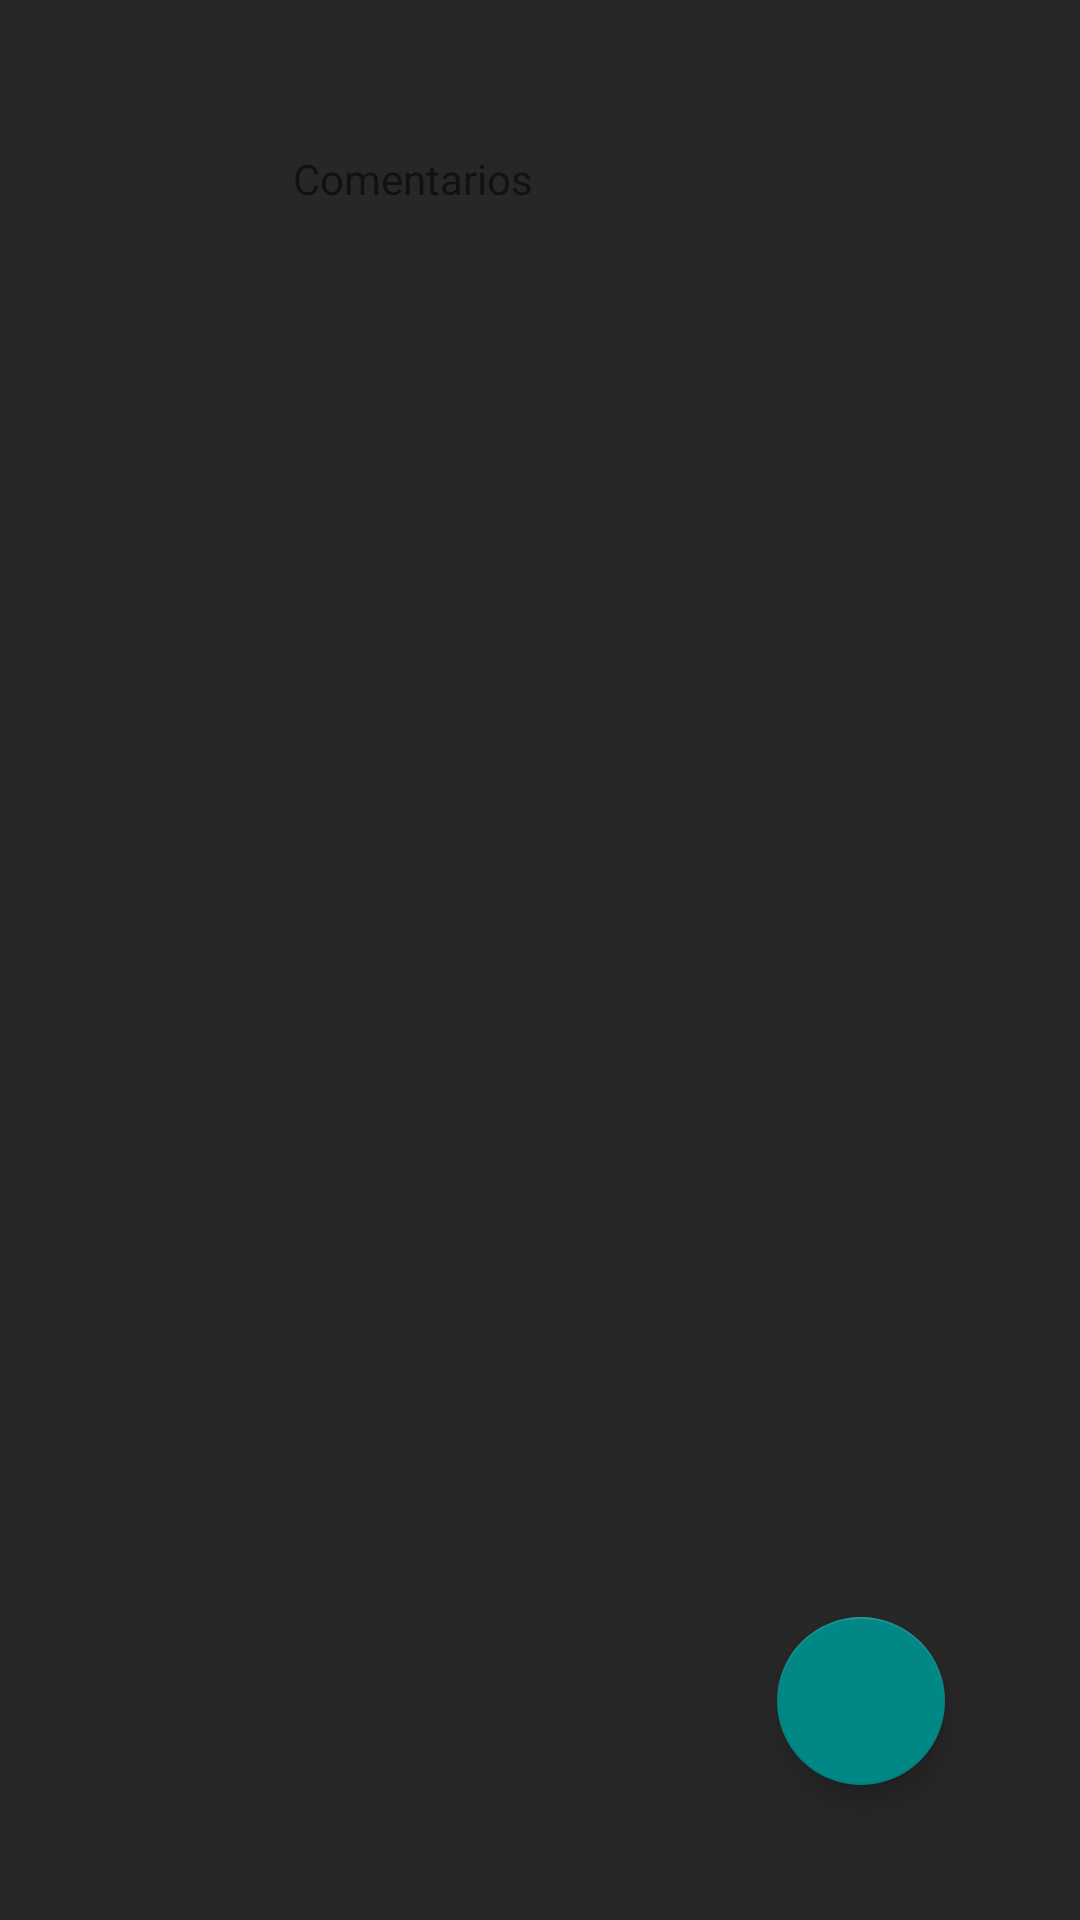

This screen was rendered from an Android layout file. Write that file and the resources it references.
<!-- AndroidManifest.xml: application theme Theme.apkMemomi -->
<!-- res/layout/dsh_comentarios.xml -->
<?xml version="1.0" encoding="utf-8"?>

<androidx.constraintlayout.widget.ConstraintLayout xmlns:android="http://schemas.android.com/apk/res/android"
    xmlns:tools="http://schemas.android.com/tools"
    android:layout_width="match_parent"
    android:layout_height="match_parent"
    xmlns:app="http://schemas.android.com/apk/res-auto">








    <com.google.android.material.floatingactionbutton.FloatingActionButton
        android:id="@+id/btn_add_comentarios"
        android:layout_width="wrap_content"
        android:layout_height="wrap_content"
        android:layout_marginEnd="45dp"
        android:layout_marginBottom="45dp"
        android:contentDescription="agregar audios"
        android:src="@drawable/ic_add_item"
        app:backgroundTint="@color/teal_700"
        app:layout_constraintBottom_toBottomOf="parent"
        app:layout_constraintEnd_toEndOf="parent"
        app:tint="@android:color/white" />

    <TextView
        android:id="@+id/respuesta"
        android:layout_width="195dp"
        android:layout_height="257dp"
        android:layout_marginStart="30dp"
        android:layout_marginTop="50dp"
        android:text="Comentarios"
        app:layout_constraintEnd_toEndOf="parent"
        app:layout_constraintStart_toStartOf="parent"
        app:layout_constraintTop_toTopOf="parent" />


</androidx.constraintlayout.widget.ConstraintLayout>
<!-- resources referenced by this layout -->
<resources>
  <color name="teal_700">#FF018786</color>
  <style name="Theme.apkMemomi" parent="Theme.MaterialComponents.DayNight.DarkActionBar">
  
          <item name="colorPrimary">@color/oscuro</item>
          <item name="colorPrimaryVariant">@color/blancoscuro</item>
          <item name="colorOnPrimary">@color/white</item>
  
          <item name="colorSecondary">@color/celeste</item>
          <item name="colorSecondaryVariant">@color/tofi</item>
          <item name="colorOnSecondary">@color/toficlaro</item>
          
          <item name="android:statusBarColor">?attr/colorPrimaryVariant</item>
  
          <item name="android:windowBackground">@color/oscuro</item>
      </style>
  <color name="oscuro">#272727</color>
  <color name="blancoscuro">#D9D9D9</color>
  <color name="white">#FFFFFFFF</color>
  <color name="celeste">#5B717F</color>
  <color name="tofi">#CF9F61</color>
  <color name="toficlaro">#BA9E6C</color>
</resources>
